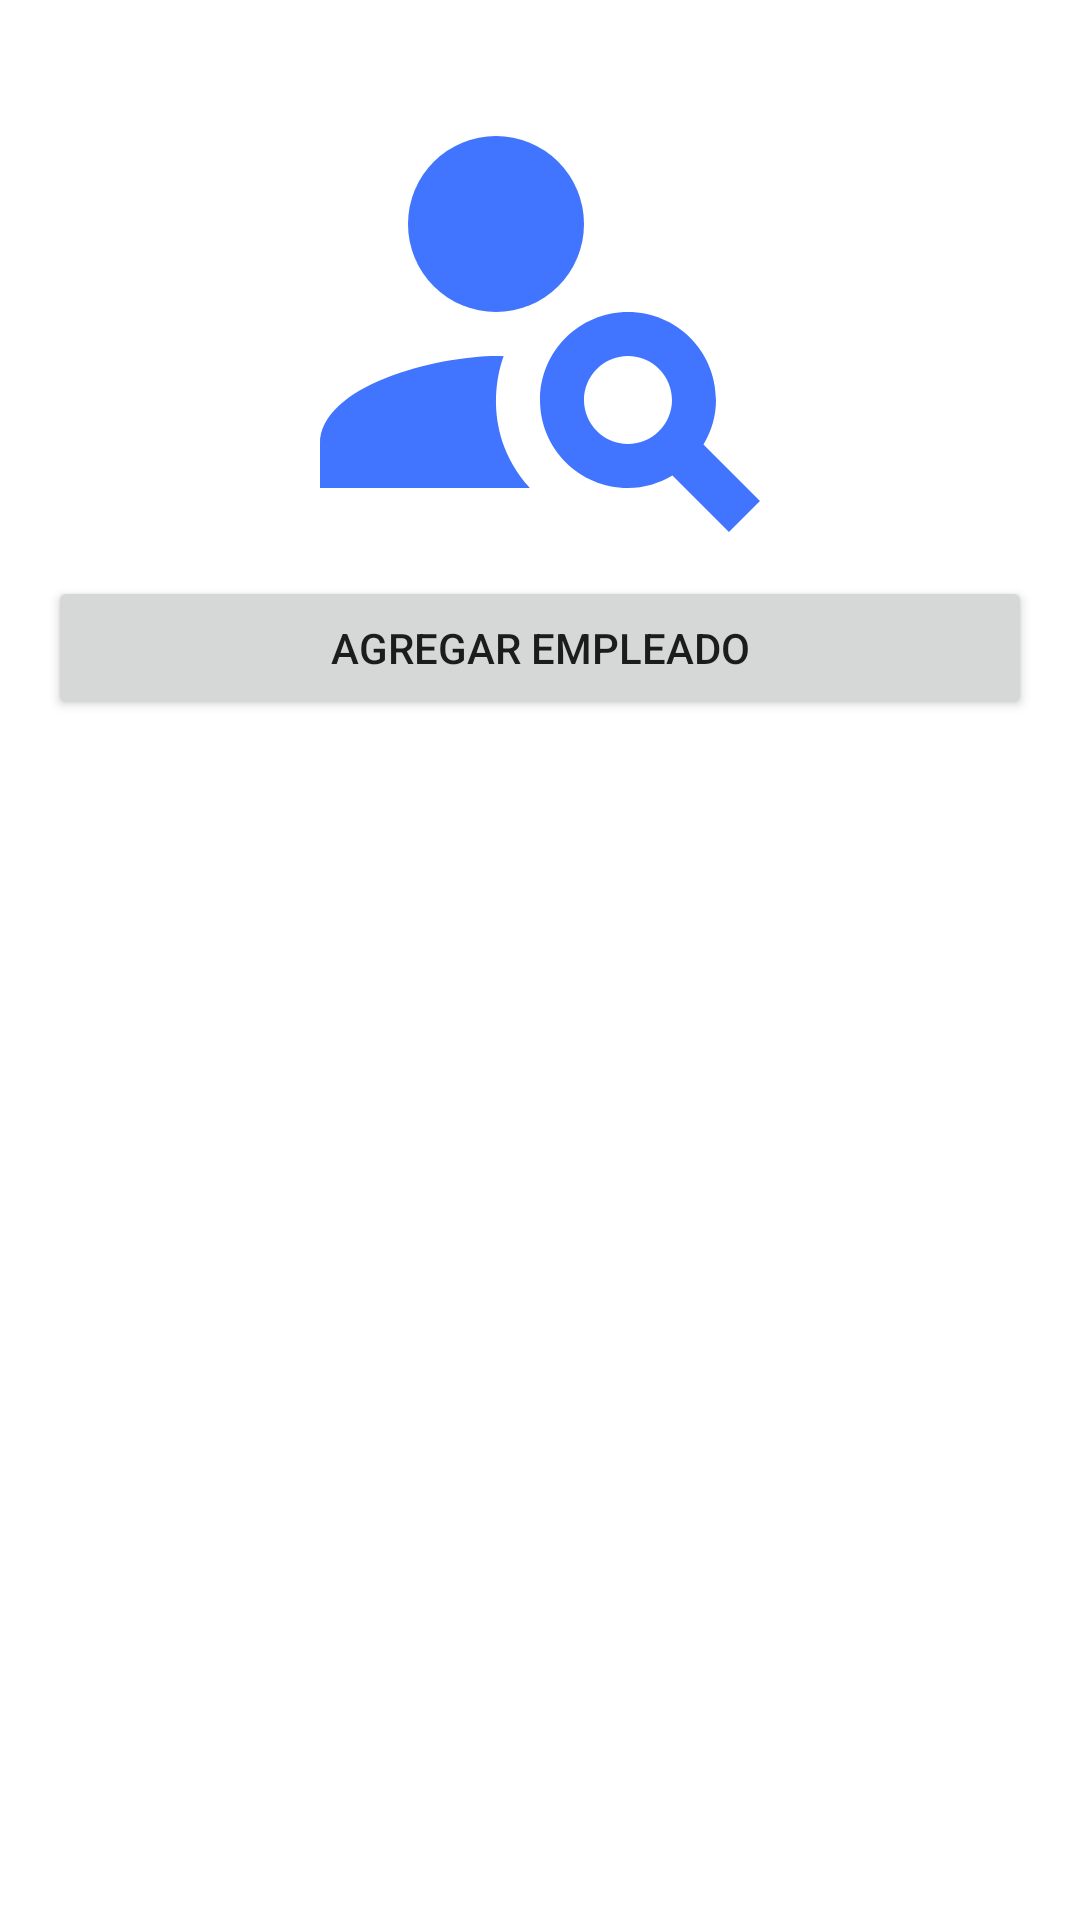

Here is an Android app screen rendered from its layout file. Give the layout XML and the strings, colors and styles it references.
<!-- AndroidManifest.xml: application theme Theme.Empleados -->
<!-- res/layout/activity_main.xml -->
<?xml version="1.0" encoding="utf-8"?>
<androidx.constraintlayout.widget.ConstraintLayout xmlns:android="http://schemas.android.com/apk/res/android"
    xmlns:app="http://schemas.android.com/apk/res-auto"
    xmlns:tools="http://schemas.android.com/tools"
    android:layout_width="match_parent"
    android:layout_height="match_parent"
    tools:context=".MainActivity">

    <LinearLayout
        android:layout_width="match_parent"
        android:layout_height="match_parent"
        android:layout_margin="16dp"
        android:orientation="vertical">

        <ImageView
            android:id="@+id/imageView2"
            android:layout_width="match_parent"
            android:layout_height="176dp"
            app:srcCompat="@drawable/empleado" />

        <Button
            android:id="@+id/btn_agregar"
            android:layout_width="match_parent"
            android:layout_height="wrap_content"
            android:text="Agregar Empleado" />

        <androidx.recyclerview.widget.RecyclerView
            android:id="@+id/RecyclerView"
            android:layout_width="match_parent"
            android:layout_height="match_parent" />
    </LinearLayout>

</androidx.constraintlayout.widget.ConstraintLayout>
<!-- resources referenced by this layout -->
<resources>
  <!-- drawable empleado (drawable) -->
  <vector android:height="24dp" android:tint="#4174FF"
      android:viewportHeight="24" android:viewportWidth="24"
      android:width="24dp" xmlns:android="http://schemas.android.com/apk/res/android">
      <path android:fillColor="@android:color/white" android:pathData="M10,8m-4,0a4,4 0,1 1,8 0a4,4 0,1 1,-8 0"/>
      <path android:fillColor="@android:color/white" android:pathData="M10.35,14.01C7.62,13.91 2,15.27 2,18v2h9.54C9.07,17.24 10.31,14.11 10.35,14.01z"/>
      <path android:fillColor="@android:color/white" android:pathData="M19.43,18.02C19.79,17.43 20,16.74 20,16c0,-2.21 -1.79,-4 -4,-4s-4,1.79 -4,4c0,2.21 1.79,4 4,4c0.74,0 1.43,-0.22 2.02,-0.57L20.59,22L22,20.59L19.43,18.02zM16,18c-1.1,0 -2,-0.9 -2,-2c0,-1.1 0.9,-2 2,-2s2,0.9 2,2C18,17.1 17.1,18 16,18z"/>
  </vector>
  <style name="Theme.Empleados" parent="Theme.MaterialComponents.DayNight.DarkActionBar">
          
          <item name="colorPrimary">#4174FF</item>
          <item name="colorPrimaryVariant">#4174FF</item>
          <item name="colorOnPrimary">@color/white</item>
          
          <item name="colorSecondary">@color/teal_200</item>
          <item name="colorSecondaryVariant">@color/teal_700</item>
          <item name="colorOnSecondary">@color/black</item>
          
          <item name="android:statusBarColor">?attr/colorPrimaryVariant</item>
          
      </style>
  <!-- not gathered from this repository: default colours our renderer supplied (Android Studio template values) -->
  <color name="teal_200">#FF03DAC5</color>
  <color name="teal_700">#FF018786</color>
  <color name="black">#FF000000</color>
  <color name="white">#FFFFFFFF</color>
</resources>
